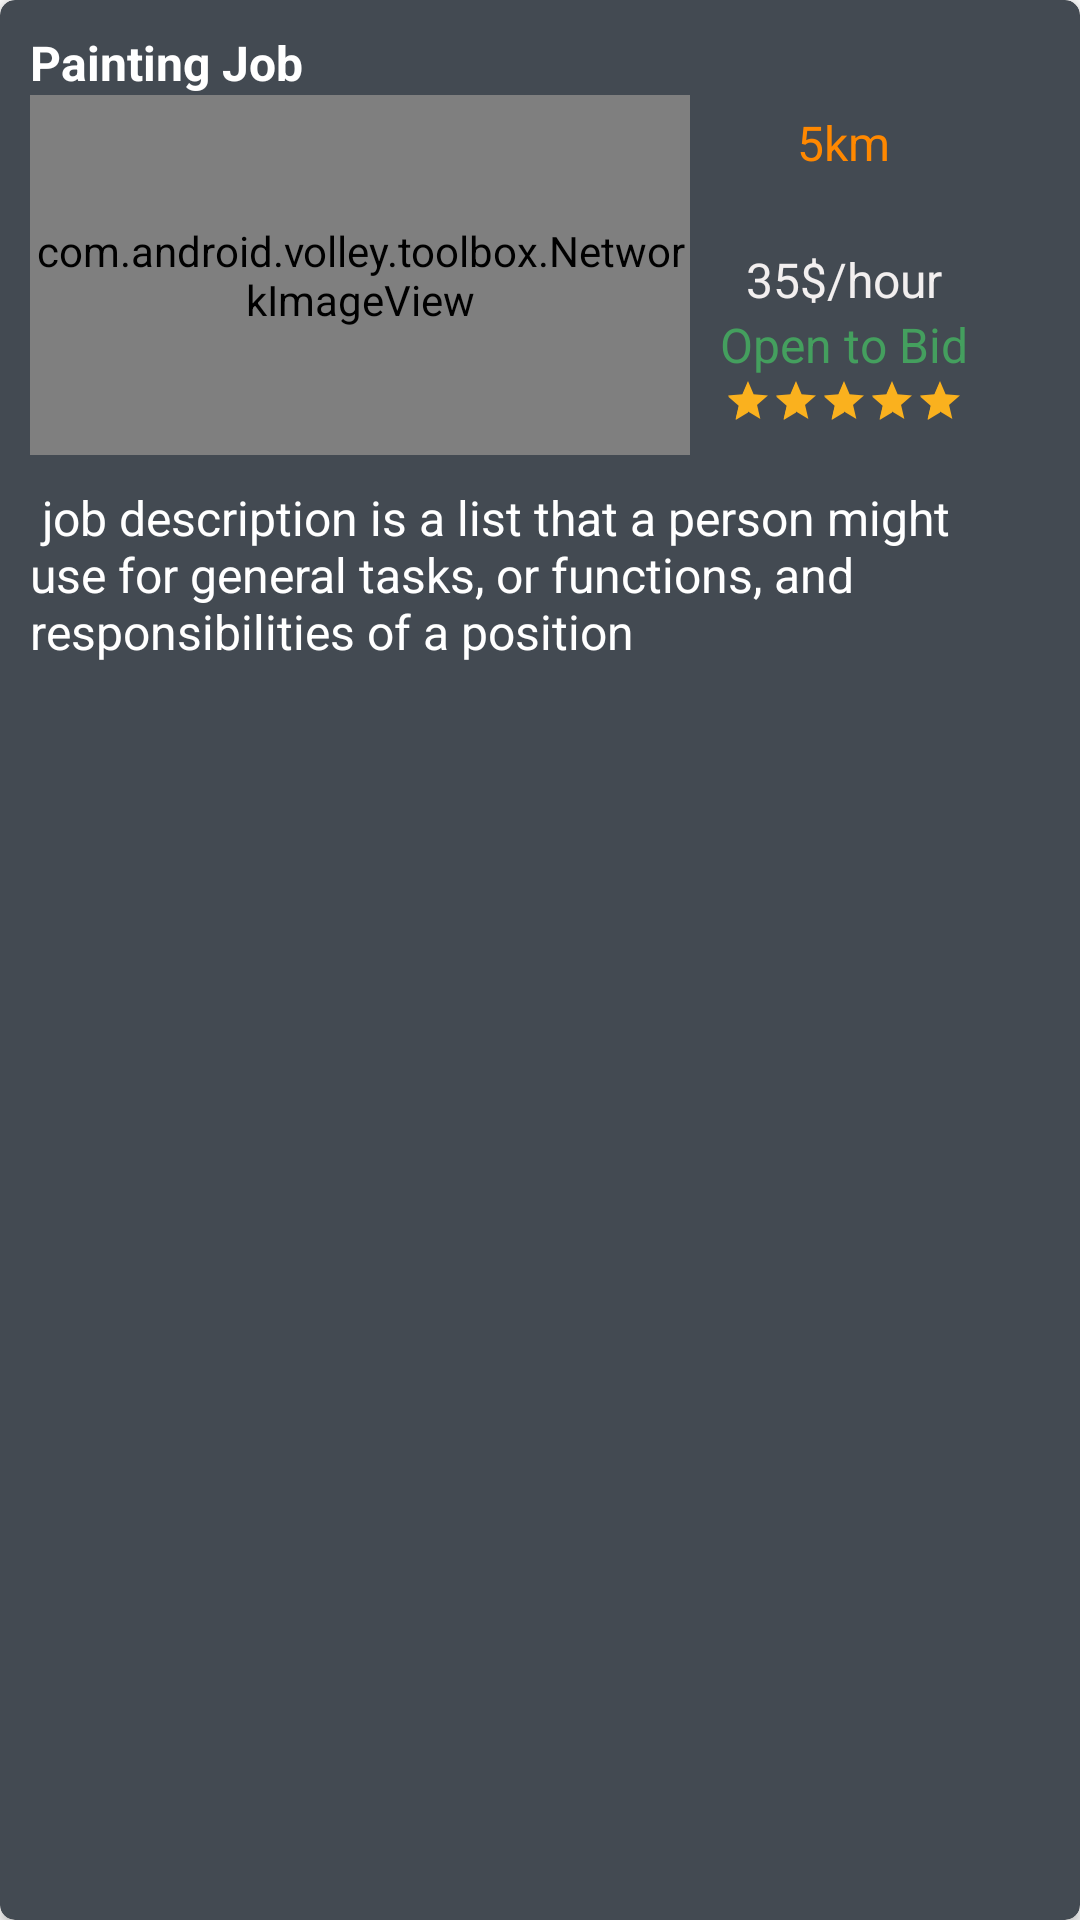

This screen was rendered from an Android layout file. Write that file and the resources it references.
<!-- AndroidManifest.xml: application theme AppTheme -->
<!-- res/layout/job_list_row.xml -->
<android.support.v7.widget.CardView xmlns:android="http://schemas.android.com/apk/res/android"
    xmlns:card_view="http://schemas.android.com/apk/res-auto"
    android:layout_width="match_parent"
    android:layout_height="wrap_content"
    android:layout_marginLeft="5dp"
    android:layout_marginRight="5dp"
    android:layout_marginTop="5dp"
    card_view:cardBackgroundColor="@color/colorPrimaryDark"
    card_view:cardCornerRadius="5dp">

    <RelativeLayout
        android:layout_width="match_parent"
        android:layout_height="wrap_content"
        android:layout_marginBottom="5dp"
        android:layout_marginLeft="5dp"
        android:layout_marginTop="5dp"
        android:padding="5dp">

        <TextView
            android:id="@+id/job_title"
            android:layout_width="wrap_content"
            android:layout_height="wrap_content"
            android:text="Painting Job"
            android:textColor="@color/white"
            android:textSize="16sp"
            android:textStyle="bold"
            />

        <com.android.volley.toolbox.NetworkImageView
            android:id="@+id/job_image"
            android:layout_width="220dp"
            android:layout_height="120dp"
            android:layout_below="@+id/job_title"
            android:scaleType="centerCrop"
            android:background="@drawable/image" />

        <TextView
            android:id="@+id/job_description"
            android:layout_width="wrap_content"
            android:layout_height="wrap_content"
            android:layout_below="@+id/job_image"
            android:layout_centerVertical="true"
            android:layout_marginTop="10dp"
            android:textSize="16sp"
            android:textColor="@color/white"
            android:text=" job description is a list that a person might use for general tasks, or functions, and responsibilities of a position"/>

        <LinearLayout
            android:layout_width="wrap_content"
            android:layout_height="wrap_content"
            android:layout_toRightOf="@+id/job_image"
            android:layout_below="@+id/job_title"
            android:orientation="vertical"
            android:padding="5dp"
            android:layout_marginLeft="5dp">

            <TextView
                android:id="@+id/job_distance"
                android:layout_width="wrap_content"
                android:layout_height="wrap_content"
                android:text="5km"
                android:textSize="16sp"
                android:textColor="@android:color/holo_orange_dark"
                android:layout_gravity="center_horizontal"/>

            <ImageView
                android:layout_width="24dp"
                android:layout_height="24dp"
                android:src="@drawable/ic_heart"
                android:layout_gravity="center_horizontal"/>

            <TextView
                android:layout_width="wrap_content"
                android:layout_height="wrap_content"
                android:text="35$/hour"
                android:textSize="16sp"
                android:textColor="@color/light_grey"
                android:layout_gravity="center_horizontal"/>


            <TextView
                android:layout_width="wrap_content"
                android:layout_height="wrap_content"
                android:text="Open to Bid"
                android:textSize="16sp"
                android:textColor="@color/green"
                android:layout_gravity="center_horizontal"/>

            <RatingBar
                android:layout_width="wrap_content"
                android:layout_height="wrap_content"
                android:numStars="5"
                android:rating="5.0"
                android:stepSize="1.0"
                android:layout_gravity="center_horizontal"
                style="?android:attr/ratingBarStyleSmall"/>

        </LinearLayout>
    </RelativeLayout>

</android.support.v7.widget.CardView>
<!-- resources referenced by this layout -->
<resources>
  <color name="colorPrimaryDark">#434a52</color>
  <color name="green">#449f5e</color>
  <color name="light_grey">#f2efef</color>
  <color name="white">#FFFFFF</color>
  <style name="AppTheme" parent="Theme.AppCompat.Light.DarkActionBar">
          
          <item name="colorPrimary">@color/colorPrimary</item>
          <item name="colorPrimaryDark">@color/colorPrimaryDark</item>
          <item name="colorAccent">@color/colorAccent</item>
          <item name="android:textColorHint">@color/white</item>
  
  
      </style>
  <color name="colorPrimary">#333333</color>
  <color name="colorAccent">#fab11e</color>
</resources>
